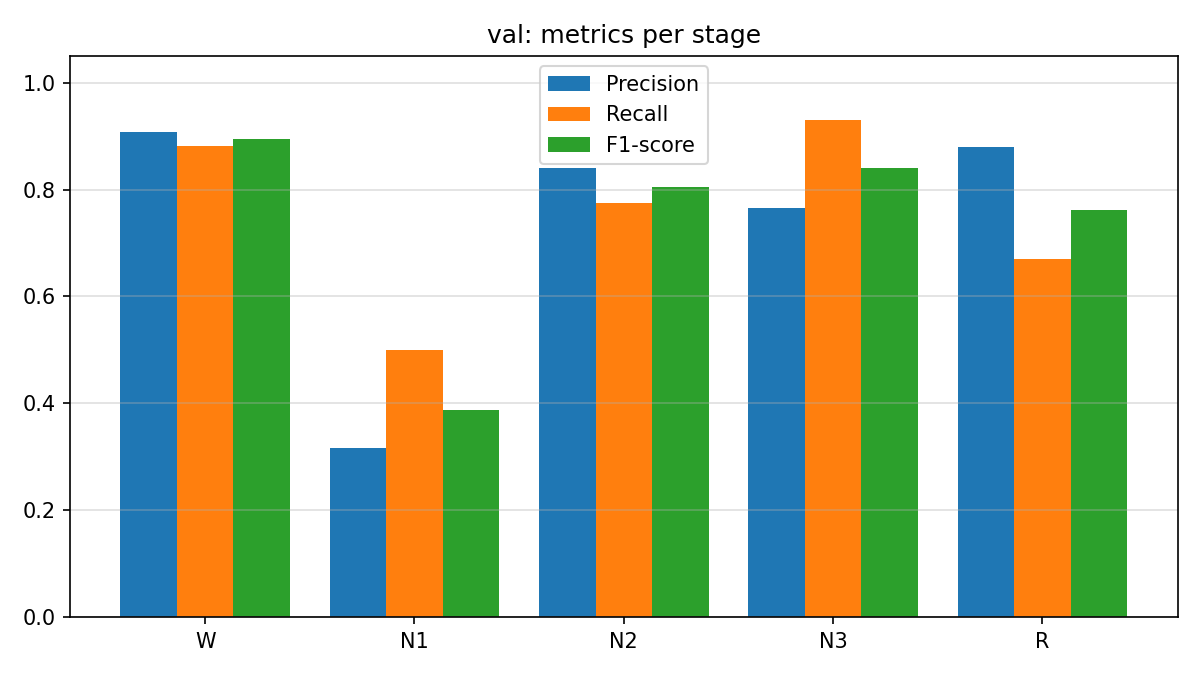

Values plotted in this chart, from the file beside it:
stage, precision, recall, f1_score, support
W, 0.9078, 0.8821, 0.8947, 424
N1, 0.3167, 0.5, 0.3878, 76
N2, 0.84, 0.774, 0.8057, 1031
N3, 0.7654, 0.9311, 0.8402, 813
R, 0.8796, 0.6704, 0.7609, 534
